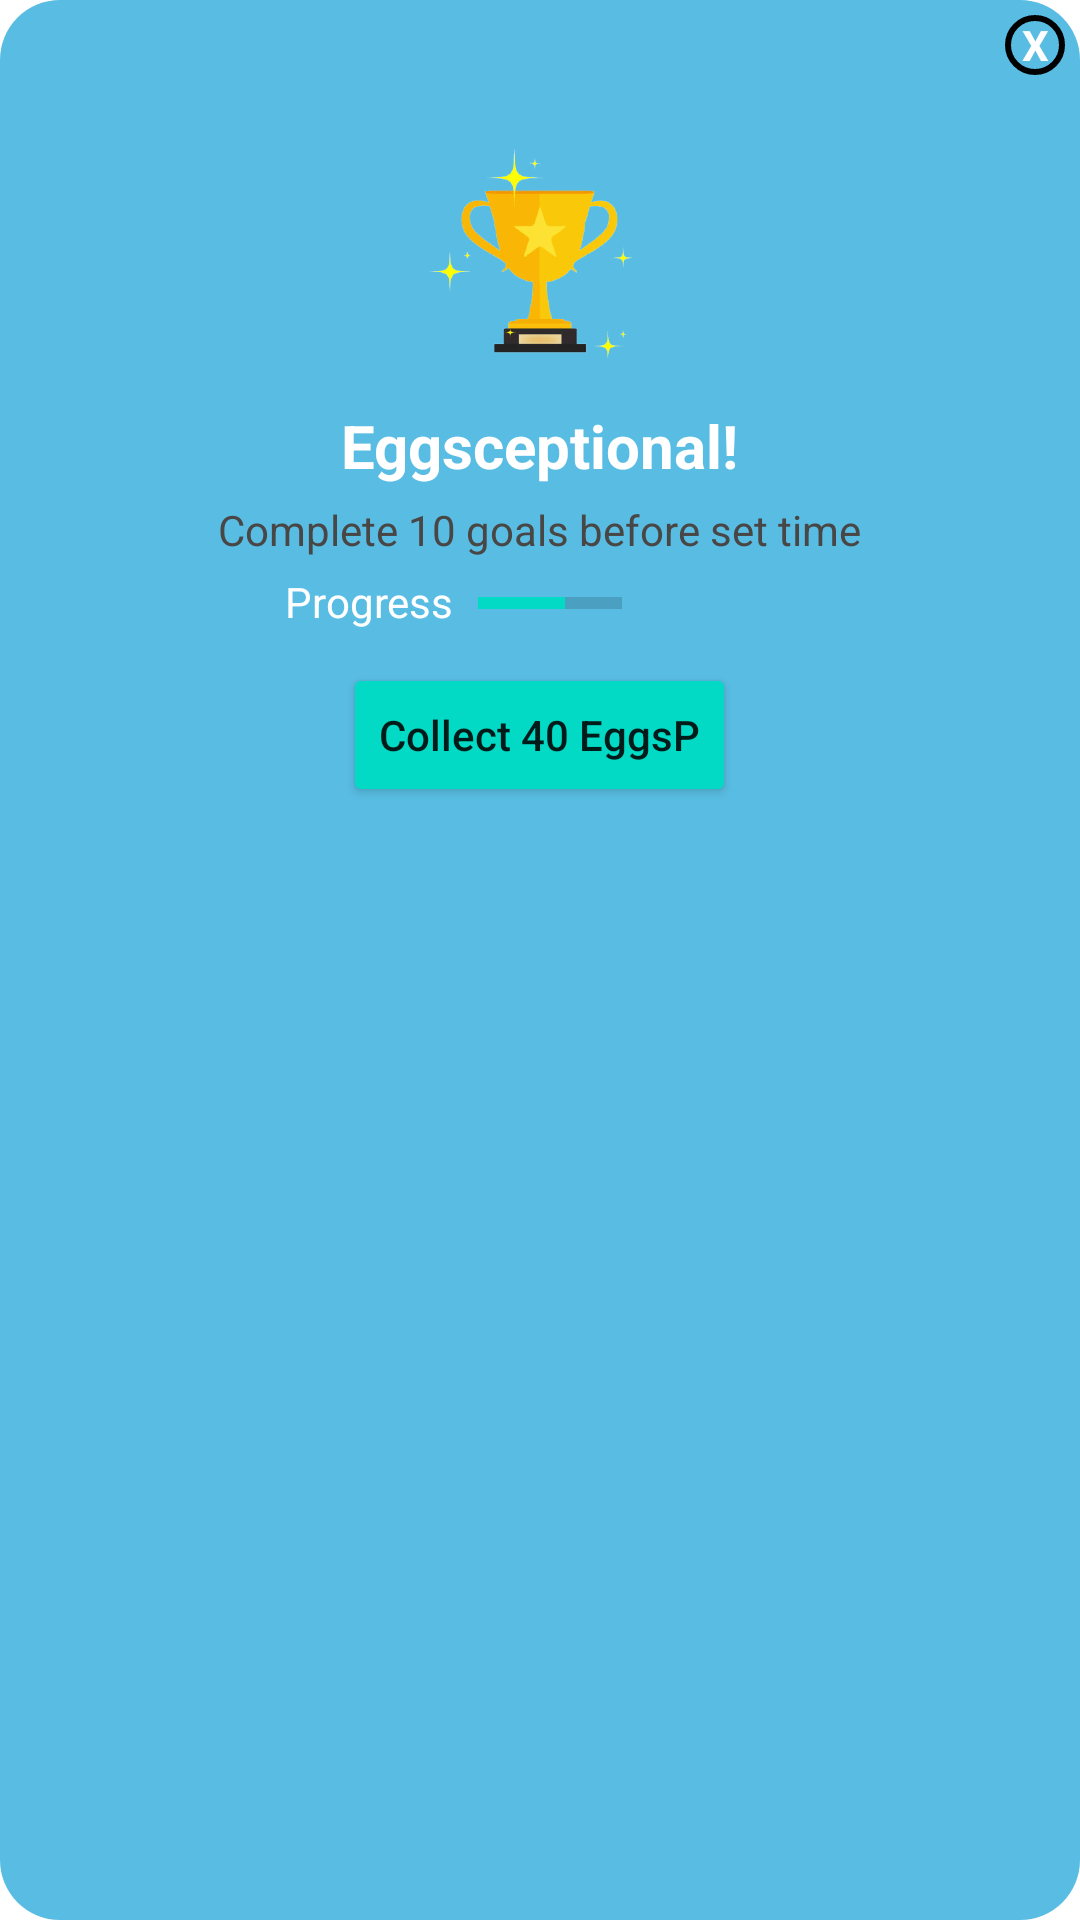

Produce the Android XML layout that renders to this screen, including the resource entries it uses.
<!-- AndroidManifest.xml: application theme Theme.NestEgg_MyPage -->
<!-- res/layout/ach10popup.xml -->
<?xml version="1.0" encoding="utf-8"?>
<LinearLayout xmlns:android="http://schemas.android.com/apk/res/android"
    xmlns:app="http://schemas.android.com/apk/res-auto"
    android:orientation="vertical"
    android:layout_width="320dp"
    android:layout_height="280dp"
    android:background="@drawable/rounded_corner"
    android:padding="5dp"
    android:layout_gravity="center_horizontal">

    <TextView
        android:id="@+id/txtclose"
        android:layout_width="20dp"
        android:layout_height="20dp"
        android:textColor="@color/white"
        android:text="X"
        android:textStyle="bold"
        android:layout_gravity="end"
        android:gravity="center"
        android:background="@drawable/circlebackground"/>

    <LinearLayout
        android:layout_width="match_parent"
        android:layout_height="wrap_content"
        android:orientation="vertical">

        <ImageView
            android:layout_width="103dp"
            android:layout_height="90dp"
            android:scaleType="centerCrop"
            android:layout_gravity="center"
            android:layout_marginTop="15dp"
            android:src="@drawable/trophy" />

        <TextView
            android:layout_width="wrap_content"
            android:layout_height="wrap_content"
            android:layout_gravity="center_horizontal"
            android:layout_marginTop="5dp"
            android:text="@string/eggsceptional"
            android:textColor="@color/white"
            android:textSize="20dp"
            android:textStyle="bold" />

        <TextView
            android:layout_width="wrap_content"
            android:layout_height="wrap_content"
            android:text="@string/AchD10"
            android:textColor="@color/greyblack"
            android:layout_gravity="center_horizontal"
            android:layout_marginTop="5dp"/>

        <RelativeLayout
            android:layout_width="wrap_content"
            android:layout_height="wrap_content">
            <ProgressBar
                android:id="@+id/downloadProgressBar"
                style="?android:attr/progressBarStyleHorizontal"
                android:layout_width="wrap_content"
                android:layout_toRightOf="@+id/ListProject2"
                android:paddingTop="5dp"
                android:progress="60"
                android:layout_height="wrap_content"
                android:minHeight="20dip"
                android:maxHeight="20dip"
                android:width="80dip"
                />

            <TextView
                android:id="@+id/ListProject2"
                android:layout_width="wrap_content"
                android:layout_height="wrap_content"
                android:layout_marginLeft="90dp"
                android:layout_marginRight="8dp"
                android:paddingTop="5dp"
                android:text="@string/progress"
                android:textColor="@color/white" />

        </RelativeLayout>

        <Button
            android:id="@+id/collegeBtn"
            android:layout_width="wrap_content"
            android:layout_height="wrap_content"
            android:layout_gravity="center_horizontal"
            android:layout_margin="10dp"
            android:backgroundTint="@color/teal_200"
            android:text="@string/collect4"
            android:textAllCaps="false"
            app:cornerRadius="50dp" />

    </LinearLayout>


</LinearLayout>
<!-- resources referenced by this layout -->
<resources>
  <color name="greyblack">#494646</color>
  <color name="teal_200">#FF03DAC5</color>
  <color name="white">#FFFFFFFF</color>
  <!-- drawable circlebackground (drawable) -->
  <?xml version="1.0" encoding="utf-8"?>
  <shape android:shape="oval" xmlns:android="http://schemas.android.com/apk/res/android">
  <stroke android:width="2dp" android:color="@color/appBrown"/>
  </shape>
  <!-- drawable rounded_corner (drawable) -->
  <?xml version="1.0" encoding="utf-8"?>
  <shape xmlns:android="http://schemas.android.com/apk/res/android">
  
      <solid android:color="#59BDE3"/>
  
      <padding
          android:left="1dp"
          android:right="1dp"
          android:bottom="1dp"
          android:top="1dp" />
  
      <corners android:radius="20dp" />
  
  </shape>
  <!-- drawable trophy: png bitmap (drawable, 46360 bytes) -->
  <string name="AchD10">Complete 10 goals before set time</string>
  <string name="collect4">Collect 40 EggsP</string>
  <string name="eggsceptional">Eggsceptional!</string>
  <string name="progress">Progress</string>
  <style name="Theme.NestEgg_MyPage" parent="Theme.MaterialComponents.DayNight.DarkActionBar">
          
          <item name="colorPrimary">@color/purple_500</item>
          <item name="colorPrimaryVariant">@color/purple_700</item>
          <item name="colorOnPrimary">@color/white</item>
          
          <item name="colorSecondary">@color/teal_200</item>
          <item name="colorSecondaryVariant">@color/teal_700</item>
          <item name="colorOnSecondary">@color/black</item>
          
          <item name="android:statusBarColor" tools:targetApi="l">?attr/colorPrimaryVariant</item>
          
      </style>
  <color name="purple_500">#FF6200EE</color>
  <color name="purple_700">#FF3700B3</color>
  <color name="teal_700">#FF018786</color>
  <color name="black">#FF000000</color>
</resources>
